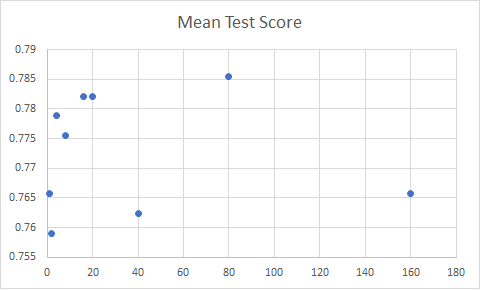

The data file committed next to this chart (first rows):
Random State (int), Mean Test Score
1, 0.7657
2, 0.7591
4, 0.7789
8, 0.7756
16, 0.7822
20, 0.7822
40, 0.7624
80, 0.7855
160, 0.7657
